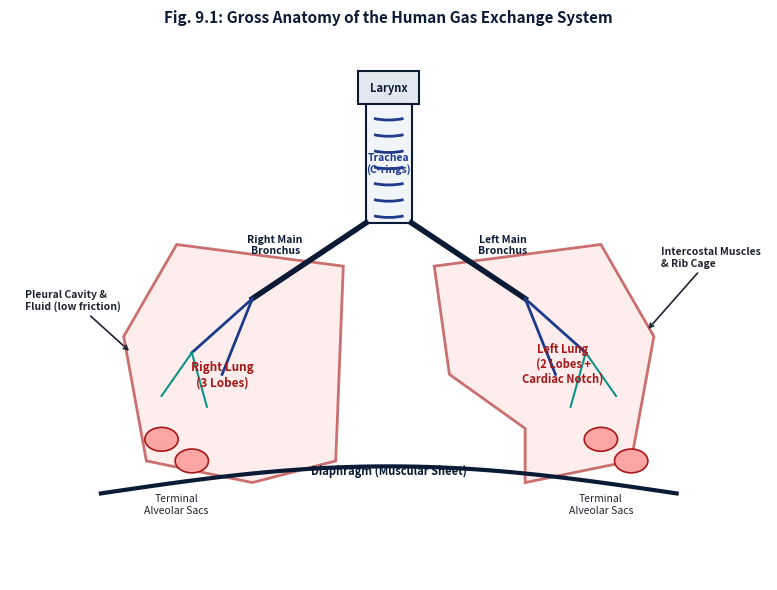
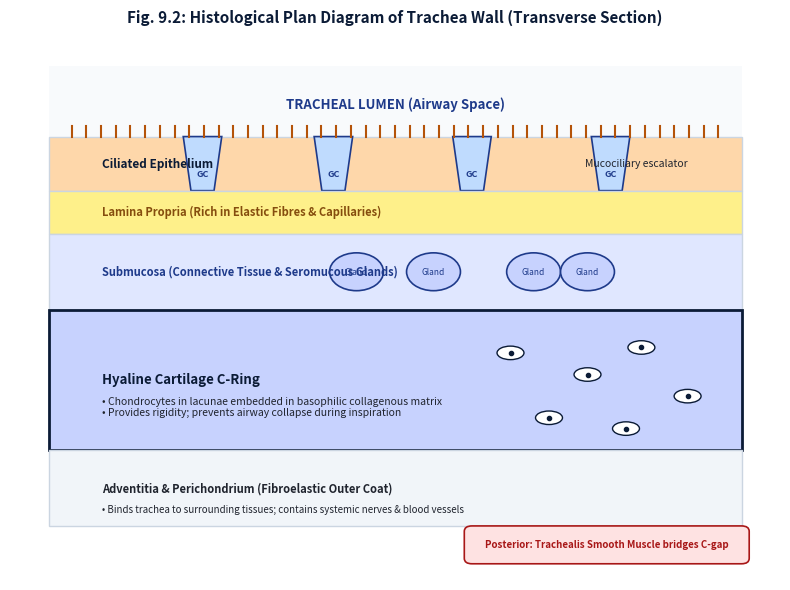
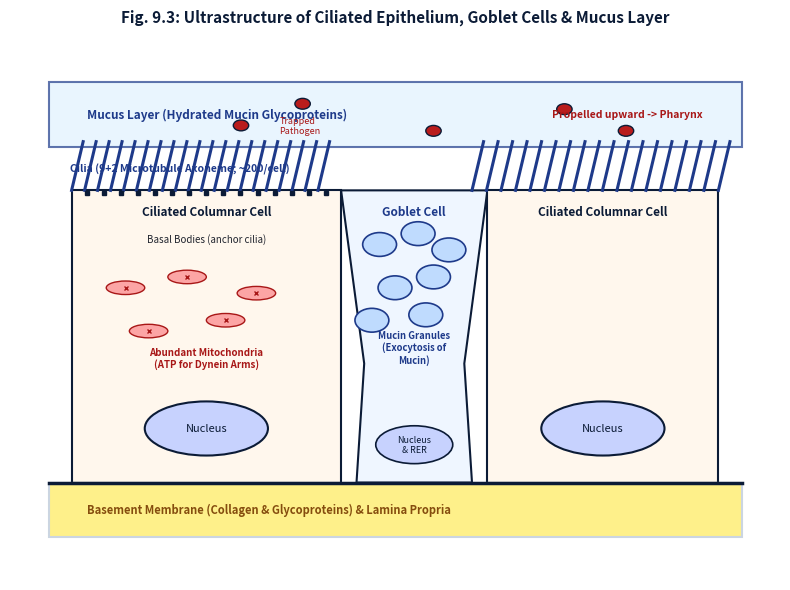
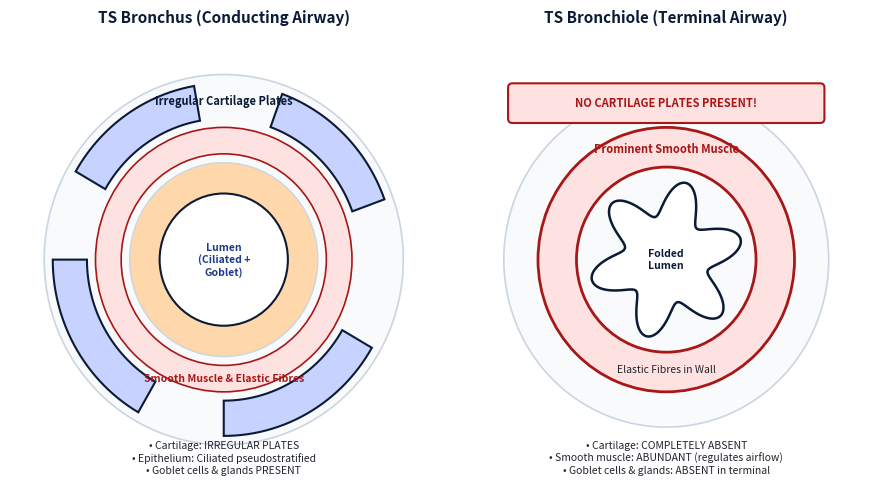
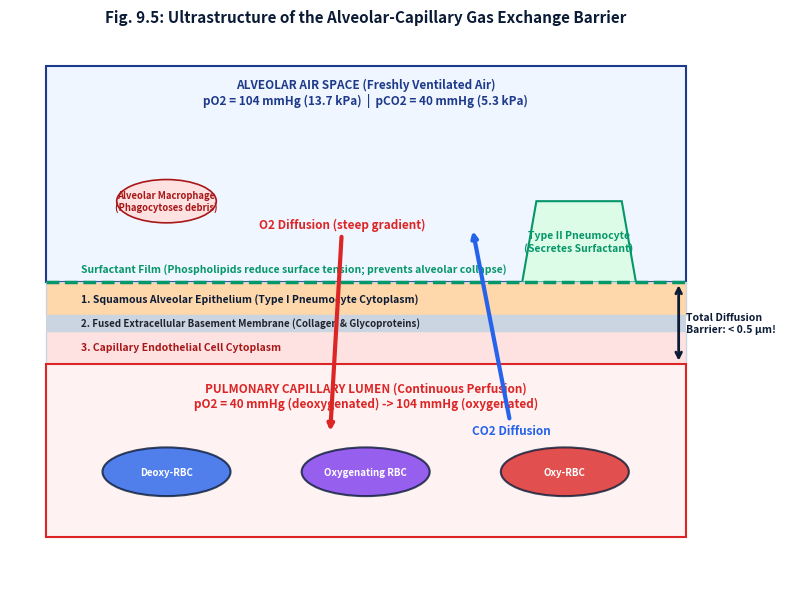
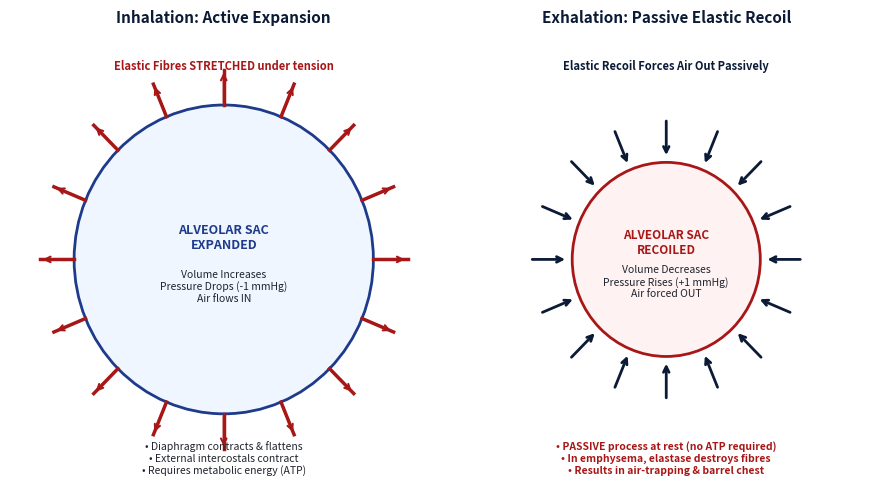
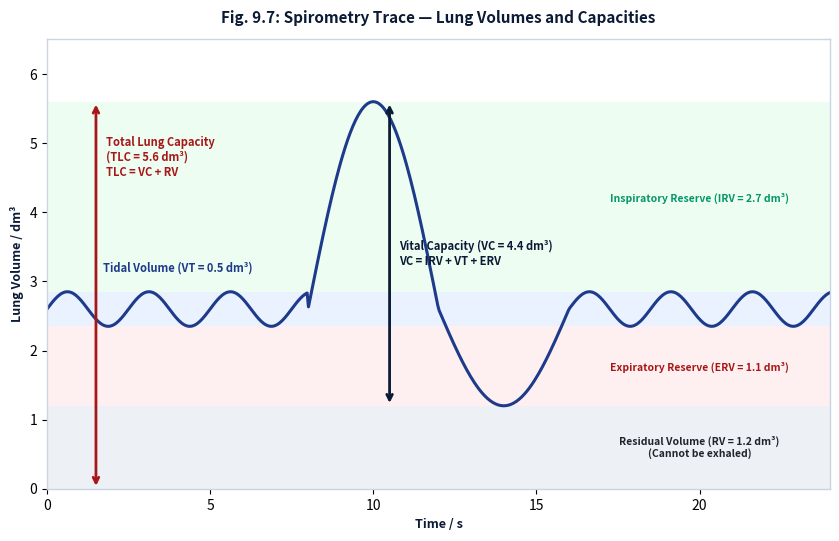
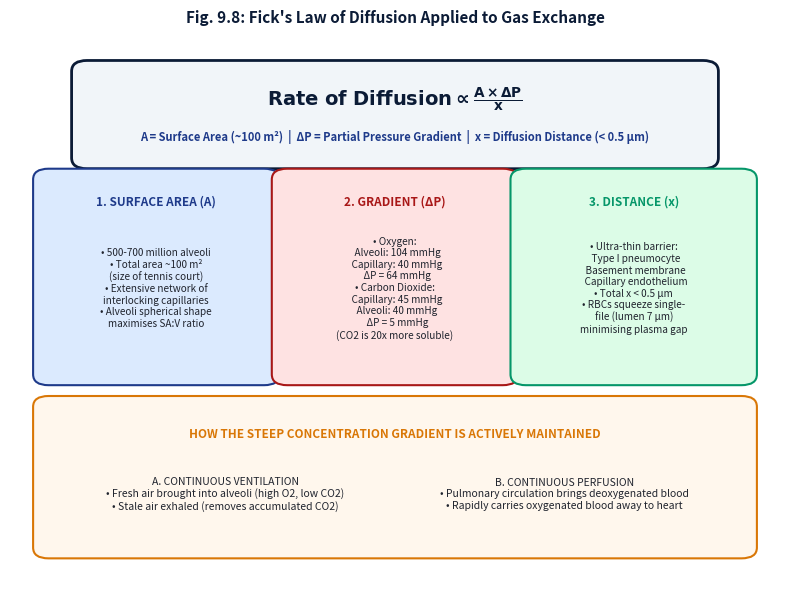
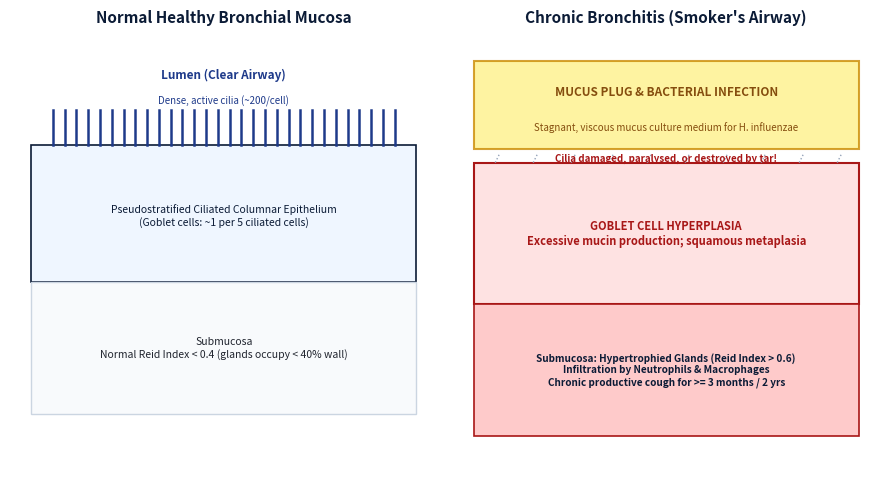
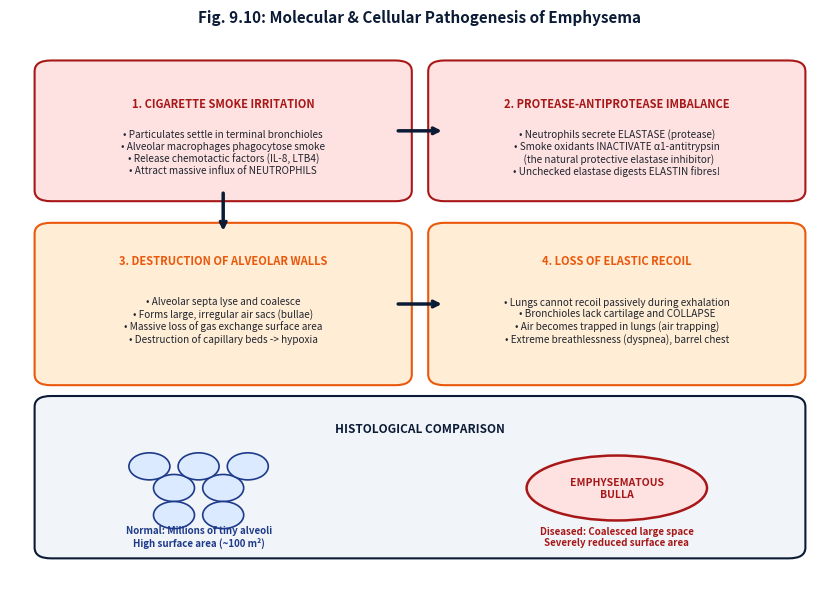
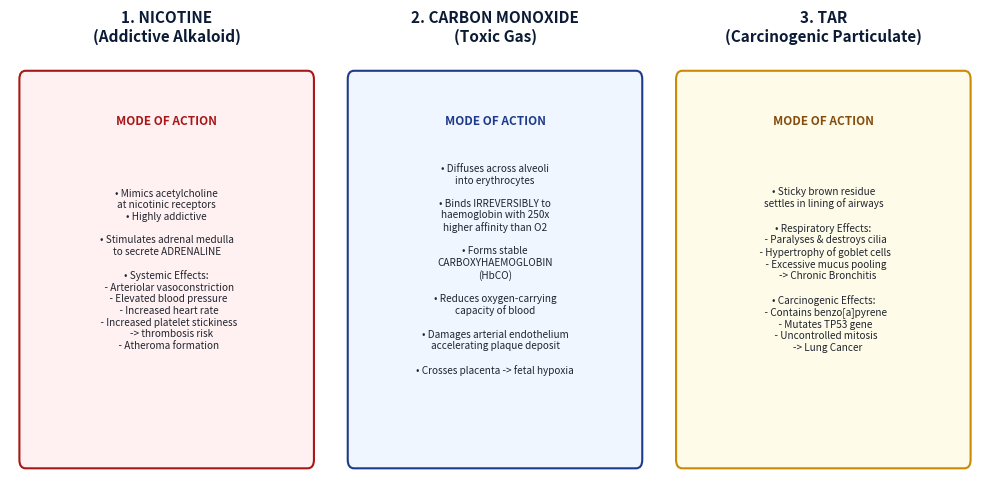
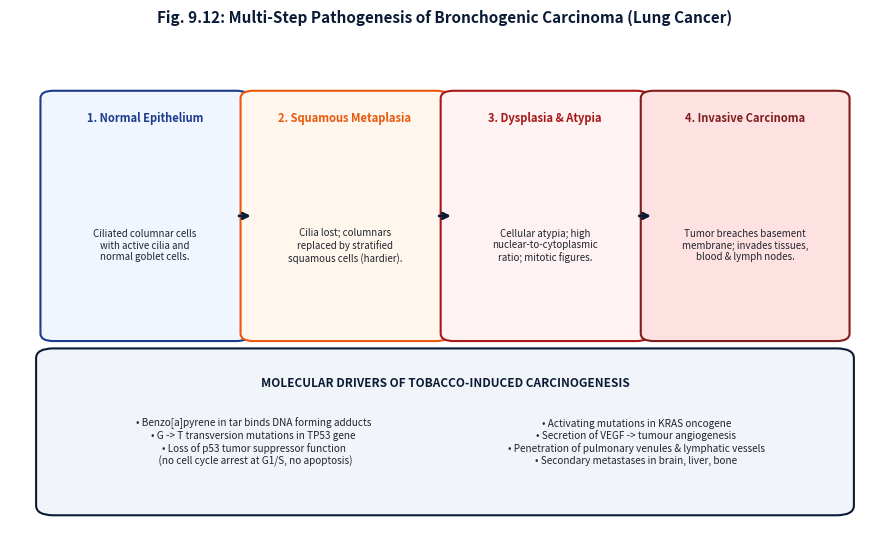
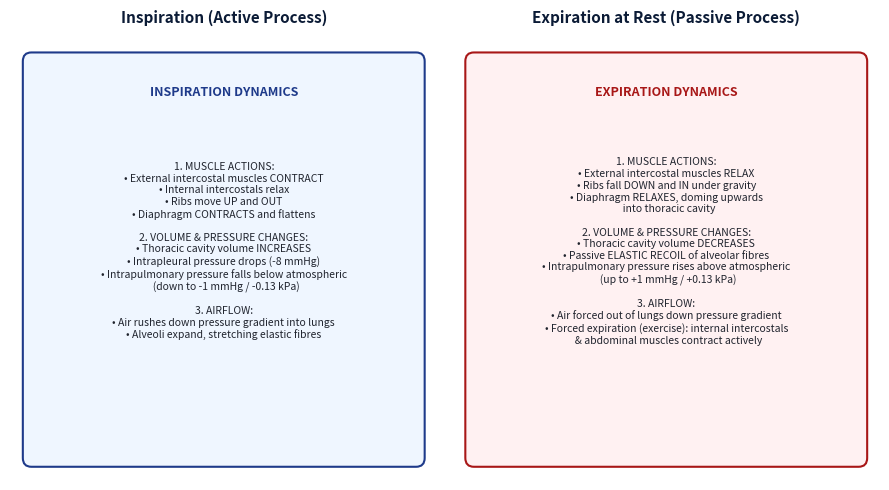
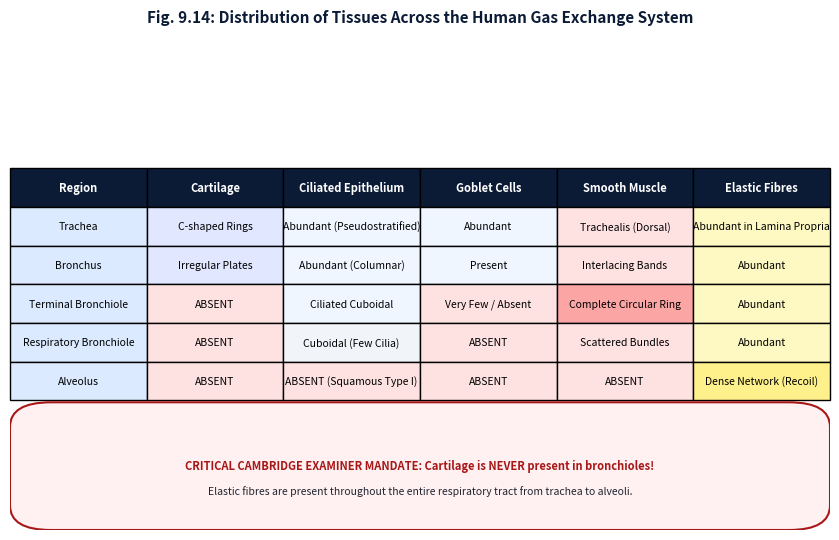

Reproduce these figures in Python, in order.
"""
Vector Diagram Generator for Topic 9: Gas Exchange
Cambridge International AS Level Biology (9700)
Candidate: Hamna | Mentora Academy

Generates 14 high-resolution 300 DPI scientific figures:
- fig9_1: Gross anatomy of human respiratory system (trachea, bronchi, bronchioles, lungs, diaphragm)
- fig9_2: Histological cross-section (TS) of trachea wall (cartilage C-ring, epithelium, glands)
- fig9_3: Ultrastructure of ciliated epithelial cells, goblet cells & mucociliary escalator
- fig9_4: Comparative histology: TS bronchus (cartilage plates) vs TS bronchiole (no cartilage)
- fig9_5: Alveolar-capillary diffusion barrier (type I/II pneumocytes, endothelial cells, 0.5 µm path)
- fig9_6: Alveolar elastic fibre dynamics (inhalation expansion vs passive recoil)
- fig9_7: Spirometry lung volume trace (VT, IRV, ERV, RV, VC, TLC)
- fig9_8: Fick's Law of Diffusion applied to alveolar partial pressure gradients
- fig9_9: Histopathology of chronic bronchitis (goblet hyperplasia, ciliostasis, mucus plugs)
- fig9_10: Pathogenesis of emphysema (elastase destruction of septa, loss of recoil, coalescence)
- fig9_11: Tobacco smoke triad: Nicotine, Carbon Monoxide, and Tar modes of action
- fig9_12: Multi-step bronchogenic carcinoma progression (normal -> metaplasia -> invasive tumor)
- fig9_13: Mechanics of ventilation: thoracic volume and pressure dynamics during breathing
- fig9_14: Tissue distribution matrix across the respiratory tract (trachea to alveoli)
"""

import os
import numpy as np
import matplotlib
matplotlib.use('Agg')
import matplotlib.pyplot as plt
import matplotlib.patches as patches
from matplotlib.path import Path

OUTPUT_DIR = r"z:\tests n quizes63\books\psycology\new styl\AS biology cambrege\diagrams"
os.makedirs(OUTPUT_DIR, exist_ok=True)

# Mentora Styling Colors
NAVY = "#0b1b36"
STEEL_BLUE = "#1e3a8a"
CRIMSON = "#a81717"
DARK_GREY = "#20242e"
LIGHT_BG = "#f8fafc"
BORDER_COLOR = "#cbd5e1"
RED_VESSEL = "#dc2626"
BLUE_VESSEL = "#2563eb"
PURPLE_ACCENT = "#7c3aed"
YELLOW_ACCENT = "#d97706"
GREEN_ACCENT = "#059669"
TEAL_ACCENT = "#0d9488"
CARTILAGE_COLOR = "#c7d2fe"

def set_plot_style(ax, title=""):
    ax.set_facecolor("white")
    if title:
        ax.set_title(title, fontsize=11, fontweight="bold", color=NAVY, pad=12, family="sans-serif")
    for spine in ax.spines.values():
        spine.set_color(BORDER_COLOR)
        spine.set_linewidth(1.0)

# -----------------------------------------------------------------------------
# Fig 9.1: Gross Anatomy of Respiratory System
# -----------------------------------------------------------------------------
def generate_fig9_1():
    fig, ax = plt.subplots(figsize=(8, 6), dpi=300)
    set_plot_style(ax, "Fig. 9.1: Gross Anatomy of the Human Gas Exchange System")
    ax.set_xlim(0, 10)
    ax.set_ylim(0, 10)
    ax.axis("off")

    # Larynx
    ax.add_patch(patches.Rectangle((4.6, 8.8), 0.8, 0.6, facecolor="#e2e8f0", edgecolor=NAVY, lw=1.5))
    ax.text(5.0, 9.1, "Larynx", ha="center", va="center", fontsize=8, fontweight="bold", color=NAVY)

    # Trachea with cartilage C-rings
    ax.add_patch(patches.Rectangle((4.7, 6.6), 0.6, 2.2, facecolor="#f1f5f9", edgecolor=NAVY, lw=1.5))
    for y in np.linspace(6.8, 8.6, 7):
        ax.add_patch(patches.Arc((5.0, y), 0.55, 0.2, angle=0, theta1=200, theta2=340, color=STEEL_BLUE, lw=2.0))
    ax.text(5.0, 7.7, "Trachea\n(C-rings)", ha="center", va="center", fontsize=7.5, fontweight="bold", color=STEEL_BLUE)

    # Left & Right Bronchi
    ax.plot([4.7, 3.2], [6.6, 5.2], color=NAVY, lw=4)
    ax.plot([5.3, 6.8], [6.6, 5.2], color=NAVY, lw=4)
    ax.text(3.5, 6.2, "Right Main\nBronchus", ha="center", va="center", fontsize=7.5, fontweight="bold", color=NAVY)
    ax.text(6.5, 6.2, "Left Main\nBronchus", ha="center", va="center", fontsize=7.5, fontweight="bold", color=NAVY)

    # Lungs outlines
    # Right Lung (3 lobes)
    right_lung = patches.Polygon([[1.8, 2.2], [1.5, 4.5], [2.2, 6.2], [4.4, 5.8], [4.3, 2.2], [3.2, 1.8]],
                                 closed=True, facecolor="#fee2e2", edgecolor=CRIMSON, lw=2.0, alpha=0.6)
    ax.add_patch(right_lung)
    ax.text(2.8, 3.8, "Right Lung\n(3 Lobes)", ha="center", va="center", fontsize=8.5, fontweight="bold", color=CRIMSON)

    # Left Lung (2 lobes + cardiac notch)
    left_lung = patches.Polygon([[8.2, 2.2], [8.5, 4.5], [7.8, 6.2], [5.6, 5.8], [5.8, 3.8], [6.8, 2.8], [6.8, 1.8]],
                                closed=True, facecolor="#fee2e2", edgecolor=CRIMSON, lw=2.0, alpha=0.6)
    ax.add_patch(left_lung)
    ax.text(7.3, 4.0, "Left Lung\n(2 Lobes +\nCardiac Notch)", ha="center", va="center", fontsize=8, fontweight="bold", color=CRIMSON)

    # Bronchiole Tree (branching within lungs)
    for bx, by in [(3.2, 5.2), (6.8, 5.2)]:
        sign = -1 if bx < 5 else 1
        ax.plot([bx, bx + sign*0.8], [by, by - 1.0], color=STEEL_BLUE, lw=2)
        ax.plot([bx, bx + sign*0.4], [by, by - 1.4], color=STEEL_BLUE, lw=2)
        ax.plot([bx + sign*0.8, bx + sign*1.2], [by - 1.0, by - 1.8], color=TEAL_ACCENT, lw=1.5)
        ax.plot([bx + sign*0.8, bx + sign*0.6], [by - 1.0, by - 2.0], color=TEAL_ACCENT, lw=1.5)

    # Alveoli clusters
    for ax_pt, ay_pt in [(2.0, 2.6), (2.4, 2.2), (7.8, 2.6), (8.2, 2.2)]:
        ax.add_patch(patches.Circle((ax_pt, ay_pt), 0.22, facecolor="#fca5a5", edgecolor=CRIMSON, lw=1.2))
    ax.text(2.2, 1.4, "Terminal\nAlveolar Sacs", ha="center", va="center", fontsize=7.5, color=DARK_GREY)
    ax.text(7.8, 1.4, "Terminal\nAlveolar Sacs", ha="center", va="center", fontsize=7.5, color=DARK_GREY)

    # Diaphragm (dome-shaped muscle)
    x_diaph = np.linspace(1.2, 8.8, 50)
    y_diaph = 1.6 + 0.5 * np.sin(np.pi * (x_diaph - 1.2) / 7.6)
    ax.plot(x_diaph, y_diaph, color=NAVY, lw=3, linestyle="-")
    ax.text(5.0, 1.9, "Diaphragm (Muscular Sheet)", ha="center", va="bottom", fontsize=8, fontweight="bold", color=NAVY)

    # Pleural Cavity note
    ax.annotate("Pleural Cavity &\nFluid (low friction)", xy=(1.6, 4.2), xytext=(0.2, 5.0),
                arrowprops=dict(arrowstyle="->", color=DARK_GREY, lw=1.2),
                fontsize=7.5, fontweight="bold", color=DARK_GREY)

    # Rib cage note
    ax.annotate("Intercostal Muscles\n& Rib Cage", xy=(8.4, 4.6), xytext=(8.6, 5.8),
                arrowprops=dict(arrowstyle="->", color=DARK_GREY, lw=1.2),
                fontsize=7.5, fontweight="bold", color=DARK_GREY)

    fig.tight_layout()
    fig.savefig(os.path.join(OUTPUT_DIR, "fig9_1.png"), dpi=300)
    plt.close(fig)

# -----------------------------------------------------------------------------
# Fig 9.2: Histological Cross-Section (TS) of Trachea Wall
# -----------------------------------------------------------------------------
def generate_fig9_2():
    fig, ax = plt.subplots(figsize=(8, 6), dpi=300)
    set_plot_style(ax, "Fig. 9.2: Histological Plan Diagram of Trachea Wall (Transverse Section)")
    ax.set_xlim(0, 10)
    ax.set_ylim(0, 10)
    ax.axis("off")

    # Lumen area on top
    ax.add_patch(patches.Rectangle((0.5, 8.2), 9.0, 1.3, facecolor="#f8fafc", edgecolor="none"))
    ax.text(5.0, 8.8, "TRACHEAL LUMEN (Airway Space)", ha="center", va="center", fontsize=9.5, fontweight="bold", color=STEEL_BLUE)

    # Layer 1: Pseudostratified Ciliated Columnar Epithelium (7.0 to 8.2)
    ax.add_patch(patches.Rectangle((0.5, 7.2), 9.0, 1.0, facecolor="#fed7aa", edgecolor=BORDER_COLOR, lw=1))
    ax.text(1.2, 7.7, "Ciliated Epithelium", ha="left", va="center", fontsize=8.5, fontweight="bold", color=NAVY)
    ax.text(8.8, 7.7, "Mucociliary escalator", ha="right", va="center", fontsize=7.5, color=DARK_GREY)

    # Draw individual cilia tufts on surface
    for x in np.linspace(0.8, 9.2, 45):
        ax.plot([x, x], [8.2, 8.4], color="#b45309", lw=1.5)
    # Goblet cells
    for gx in [2.5, 4.2, 6.0, 7.8]:
        ax.add_patch(patches.Polygon([[gx-0.15, 7.2], [gx-0.25, 8.2], [gx+0.25, 8.2], [gx+0.15, 7.2]],
                                     closed=True, facecolor="#bfdbfe", edgecolor=STEEL_BLUE, lw=1.2))
        ax.text(gx, 7.5, "GC", ha="center", va="center", fontsize=6.5, fontweight="bold", color=STEEL_BLUE)

    # Layer 2: Lamina Propria & Elastic Fibres (6.4 to 7.2)
    ax.add_patch(patches.Rectangle((0.5, 6.4), 9.0, 0.8, facecolor="#fef08a", edgecolor=BORDER_COLOR, lw=1))
    ax.text(1.2, 6.8, "Lamina Propria (Rich in Elastic Fibres & Capillaries)", ha="left", va="center", fontsize=8, fontweight="bold", color="#854d0e")

    # Layer 3: Submucosa with Seromucous Glands (5.0 to 6.4)
    ax.add_patch(patches.Rectangle((0.5, 5.0), 9.0, 1.4, facecolor="#e0e7ff", edgecolor=BORDER_COLOR, lw=1))
    ax.text(1.2, 5.7, "Submucosa (Connective Tissue & Seromucous Glands)", ha="left", va="center", fontsize=8, fontweight="bold", color=STEEL_BLUE)
    # Gland acini
    for ax_pt in [4.5, 5.5, 6.8, 7.5]:
        ax.add_patch(patches.Circle((ax_pt, 5.7), 0.35, facecolor="#c7d2fe", edgecolor=STEEL_BLUE, lw=1.2))
        ax.text(ax_pt, 5.7, "Gland", ha="center", va="center", fontsize=6, color=STEEL_BLUE)

    # Layer 4: Hyaline Cartilage C-Ring (2.4 to 5.0)
    ax.add_patch(patches.Rectangle((0.5, 2.4), 9.0, 2.6, facecolor=CARTILAGE_COLOR, edgecolor=NAVY, lw=2.0))
    ax.text(1.2, 3.7, "Hyaline Cartilage C-Ring", ha="left", va="center", fontsize=9.5, fontweight="bold", color=NAVY)
    ax.text(1.2, 3.2, "• Chondrocytes in lacunae embedded in basophilic collagenous matrix\n• Provides rigidity; prevents airway collapse during inspiration", ha="left", va="center", fontsize=7.5, color=DARK_GREY)
    # Chondrocytes
    for cx, cy in [(6.5, 4.2), (7.5, 3.8), (8.2, 4.3), (7.0, 3.0), (8.0, 2.8), (8.8, 3.4)]:
        ax.add_patch(patches.Ellipse((cx, cy), 0.35, 0.25, facecolor="white", edgecolor=NAVY, lw=1))
        ax.plot(cx, cy, "o", color=NAVY, markersize=3)

    # Layer 5: Perichondrium & Adventitia (1.0 to 2.4)
    ax.add_patch(patches.Rectangle((0.5, 1.0), 9.0, 1.4, facecolor="#f1f5f9", edgecolor=BORDER_COLOR, lw=1))
    ax.text(1.2, 1.7, "Adventitia & Perichondrium (Fibroelastic Outer Coat)", ha="left", va="center", fontsize=8, fontweight="bold", color=DARK_GREY)
    ax.text(1.2, 1.3, "• Binds trachea to surrounding tissues; contains systemic nerves & blood vessels", ha="left", va="center", fontsize=7, color=DARK_GREY)

    # Posterior Trachealis muscle callout
    trach_box = patches.FancyBboxPatch((6.0, 0.4), 3.5, 0.5, boxstyle="round,pad=0.1", facecolor="#fee2e2", edgecolor=CRIMSON, lw=1.2)
    ax.add_patch(trach_box)
    ax.text(7.75, 0.65, "Posterior: Trachealis Smooth Muscle bridges C-gap", ha="center", va="center", fontsize=7, fontweight="bold", color=CRIMSON)

    fig.tight_layout()
    fig.savefig(os.path.join(OUTPUT_DIR, "fig9_2.png"), dpi=300)
    plt.close(fig)

# -----------------------------------------------------------------------------
# Fig 9.3: Ultrastructure of Ciliated & Goblet Cells (Mucociliary Escalator)
# -----------------------------------------------------------------------------
def generate_fig9_3():
    fig, ax = plt.subplots(figsize=(8, 6), dpi=300)
    set_plot_style(ax, "Fig. 9.3: Ultrastructure of Ciliated Epithelium, Goblet Cells & Mucus Layer")
    ax.set_xlim(0, 10)
    ax.set_ylim(0, 10)
    ax.axis("off")

    # Mucus layer & trapped particles
    ax.add_patch(patches.Rectangle((0.5, 8.0), 9.0, 1.2, facecolor="#e0f2fe", edgecolor=STEEL_BLUE, lw=1.5, alpha=0.7))
    ax.text(1.0, 8.6, "Mucus Layer (Hydrated Mucin Glycoproteins)", ha="left", va="center", fontsize=8.5, fontweight="bold", color=STEEL_BLUE)
    ax.text(9.0, 8.6, "Propelled upward -> Pharynx", ha="right", va="center", fontsize=7.5, fontweight="bold", color=CRIMSON)

    # Trapped bacteria and dust particles
    for px, py in [(3.0, 8.4), (3.8, 8.8), (5.5, 8.3), (7.2, 8.7), (8.0, 8.3)]:
        ax.add_patch(patches.Circle((px, py), 0.1, facecolor="#b91c1c", edgecolor=NAVY, lw=1))
    ax.text(3.5, 8.4, "Trapped\nPathogen", ha="left", va="center", fontsize=6.5, color=CRIMSON)

    # Cilia protruding into mucus
    for cx in np.linspace(0.8, 4.0, 20):
        # Wave-like slant to show coordinated metachronal wave
        ax.plot([cx, cx + 0.15], [7.2, 8.1], color=STEEL_BLUE, lw=2.2)
    for cx in np.linspace(6.0, 9.2, 18):
        ax.plot([cx, cx + 0.15], [7.2, 8.1], color=STEEL_BLUE, lw=2.2)
    ax.text(2.2, 7.6, "Cilia (9+2 Microtubule Axoneme; ~200/cell)", ha="center", va="center", fontsize=7.5, fontweight="bold", color=STEEL_BLUE)

    # Ciliated Epithelial Cell (Left)
    ax.add_patch(patches.Rectangle((0.8, 1.8), 3.5, 5.4, facecolor="#fff7ed", edgecolor=NAVY, lw=1.5))
    ax.text(2.55, 6.8, "Ciliated Columnar Cell", ha="center", va="center", fontsize=8.5, fontweight="bold", color=NAVY)

    # Basal bodies (centriole-derived)
    for bx in np.linspace(1.0, 4.1, 15):
        ax.plot(bx, 7.15, "s", color=NAVY, markersize=3)
    ax.text(2.55, 6.3, "Basal Bodies (anchor cilia)", ha="center", va="center", fontsize=7, color=DARK_GREY)

    # Abundant Mitochondria (ATP for dynein ATPase arms)
    for mx, my in [(1.5, 5.4), (2.3, 5.6), (3.2, 5.3), (1.8, 4.6), (2.8, 4.8)]:
        ax.add_patch(patches.Ellipse((mx, my), 0.5, 0.25, facecolor="#fca5a5", edgecolor=CRIMSON, lw=1))
        ax.plot(mx, my, "x", color=CRIMSON, markersize=3)
    ax.text(2.55, 4.1, "Abundant Mitochondria\n(ATP for Dynein Arms)", ha="center", va="center", fontsize=7, fontweight="bold", color=CRIMSON)

    # Nucleus (oval, basal)
    ax.add_patch(patches.Ellipse((2.55, 2.8), 1.6, 1.0, facecolor="#c7d2fe", edgecolor=NAVY, lw=1.5))
    ax.text(2.55, 2.8, "Nucleus", ha="center", va="center", fontsize=8, color=NAVY)

    # Goblet Cell (Middle, 4.5 to 6.0)
    goblet_pts = [[4.5, 1.8], [4.6, 4.0], [4.3, 7.2], [6.2, 7.2], [5.9, 4.0], [6.0, 1.8]]
    ax.add_patch(patches.Polygon(goblet_pts, closed=True, facecolor="#eff6ff", edgecolor=NAVY, lw=1.5))
    ax.text(5.25, 6.8, "Goblet Cell", ha="center", va="center", fontsize=8.5, fontweight="bold", color=STEEL_BLUE)

    # Mucinogen droplets / secretory vesicles
    for gx, gy in [(4.8, 6.2), (5.3, 6.4), (5.7, 6.1), (5.0, 5.4), (5.5, 5.6), (4.7, 4.8), (5.4, 4.9)]:
        ax.add_patch(patches.Circle((gx, gy), 0.22, facecolor="#bfdbfe", edgecolor=STEEL_BLUE, lw=1.2))
    ax.text(5.25, 4.3, "Mucin Granules\n(Exocytosis of\nMucin)", ha="center", va="center", fontsize=6.8, fontweight="bold", color=STEEL_BLUE)

    # Goblet cell nucleus & RER (basal)
    ax.add_patch(patches.Ellipse((5.25, 2.5), 1.0, 0.7, facecolor="#c7d2fe", edgecolor=NAVY, lw=1.2))
    ax.text(5.25, 2.5, "Nucleus\n& RER", ha="center", va="center", fontsize=6.5, color=NAVY)

    # Another Ciliated cell (Right, 6.2 to 9.2)
    ax.add_patch(patches.Rectangle((6.2, 1.8), 3.0, 5.4, facecolor="#fff7ed", edgecolor=NAVY, lw=1.5))
    ax.text(7.7, 6.8, "Ciliated Columnar Cell", ha="center", va="center", fontsize=8.5, fontweight="bold", color=NAVY)
    ax.add_patch(patches.Ellipse((7.7, 2.8), 1.6, 1.0, facecolor="#c7d2fe", edgecolor=NAVY, lw=1.5))
    ax.text(7.7, 2.8, "Nucleus", ha="center", va="center", fontsize=8, color=NAVY)

    # Basement Membrane & Lamina Propria (bottom)
    ax.add_patch(patches.Rectangle((0.5, 0.8), 9.0, 1.0, facecolor="#fef08a", edgecolor=BORDER_COLOR, lw=1.5))
    ax.plot([0.5, 9.5], [1.8, 1.8], color=NAVY, lw=2.5)
    ax.text(1.0, 1.3, "Basement Membrane (Collagen & Glycoproteins) & Lamina Propria", ha="left", va="center", fontsize=8, fontweight="bold", color="#854d0e")

    fig.tight_layout()
    fig.savefig(os.path.join(OUTPUT_DIR, "fig9_3.png"), dpi=300)
    plt.close(fig)

# -----------------------------------------------------------------------------
# Fig 9.4: Comparative Histology: TS Bronchus vs TS Bronchiole
# -----------------------------------------------------------------------------
def generate_fig9_4():
    fig, (ax1, ax2) = plt.subplots(1, 2, figsize=(9, 5), dpi=300)

    # Ax1: TS Bronchus
    set_plot_style(ax1, "TS Bronchus (Conducting Airway)")
    ax1.set_xlim(-5, 5)
    ax1.set_ylim(-5, 5)
    ax1.axis("off")

    # Outer wall
    ax1.add_patch(patches.Circle((0, 0), 4.2, facecolor="#f8fafc", edgecolor=BORDER_COLOR, lw=1.2))

    # Irregular Cartilage Plates (Key identifying feature!)
    cart_angles = [(20, 70), (100, 150), (180, 240), (270, 330)]
    for start, end in cart_angles:
        rad_start, rad_end = np.radians(start), np.radians(end)
        theta = np.linspace(rad_start, rad_end, 30)
        r_outer = 4.0
        r_inner = 3.2
        x_out, y_out = r_outer * np.cos(theta), r_outer * np.sin(theta)
        x_in, y_in = r_inner * np.cos(theta[::-1]), r_inner * np.sin(theta[::-1])
        verts = list(zip(np.concatenate([x_out, x_in]), np.concatenate([y_out, y_in])))
        poly = patches.Polygon(verts, closed=True, facecolor=CARTILAGE_COLOR, edgecolor=NAVY, lw=1.5)
        ax1.add_patch(poly)
    ax1.text(0, 3.6, "Irregular Cartilage Plates", ha="center", va="center", fontsize=8, fontweight="bold", color=NAVY)

    # Smooth Muscle ring (continuous/interlacing)
    sm_ring = patches.Wedge((0, 0), 3.0, 0, 360, width=0.6, facecolor="#fee2e2", edgecolor=CRIMSON, lw=1.2)
    ax1.add_patch(sm_ring)
    ax1.text(0, -2.7, "Smooth Muscle & Elastic Fibres", ha="center", va="center", fontsize=7.5, fontweight="bold", color=CRIMSON)

    # Mucosa with folded lumen
    ax1.add_patch(patches.Circle((0, 0), 2.2, facecolor="#fed7aa", edgecolor=BORDER_COLOR, lw=1))
    ax1.add_patch(patches.Circle((0, 0), 1.5, facecolor="white", edgecolor=NAVY, lw=1.5))
    ax1.text(0, 0, "Lumen\n(Ciliated +\nGoblet)", ha="center", va="center", fontsize=7.5, fontweight="bold", color=STEEL_BLUE)

    # Submucosa glands note
    ax1.text(0, -4.5, "• Cartilage: IRREGULAR PLATES\n• Epithelium: Ciliated pseudostratified\n• Goblet cells & glands PRESENT",
             ha="center", va="center", fontsize=7.5, color=DARK_GREY)

    # Ax2: TS Bronchiole
    set_plot_style(ax2, "TS Bronchiole (Terminal Airway)")
    ax2.set_xlim(-5, 5)
    ax2.set_ylim(-5, 5)
    ax2.axis("off")

    # Outer adventitia
    ax2.add_patch(patches.Circle((0, 0), 3.8, facecolor="#f8fafc", edgecolor=BORDER_COLOR, lw=1.2))

    # NO CARTILAGE BANNER!
    no_cart_box = patches.FancyBboxPatch((-3.6, 3.2), 7.2, 0.7, boxstyle="round,pad=0.1", facecolor="#fee2e2", edgecolor=CRIMSON, lw=1.5)
    ax2.add_patch(no_cart_box)
    ax2.text(0, 3.55, "NO CARTILAGE PLATES PRESENT!", ha="center", va="center", fontsize=8, fontweight="bold", color=CRIMSON)

    # Prominent Smooth Muscle Ring (controlling bronchoconstriction)
    sm_ring2 = patches.Wedge((0, 0), 3.0, 0, 360, width=0.9, facecolor="#fee2e2", edgecolor=CRIMSON, lw=2.0)
    ax2.add_patch(sm_ring2)
    ax2.text(0, 2.5, "Prominent Smooth Muscle", ha="center", va="center", fontsize=8, fontweight="bold", color=CRIMSON)

    # Highly folded stellate mucosa
    # Star-like inner lumen
    t = np.linspace(0, 2*np.pi, 200)
    r_fold = 1.4 + 0.4 * np.sin(6 * t)
    x_fold = r_fold * np.cos(t)
    y_fold = r_fold * np.sin(t)
    ax2.fill(x_fold, y_fold, facecolor="white", edgecolor=NAVY, lw=1.8)
    ax2.text(0, 0, "Folded\nLumen", ha="center", va="center", fontsize=7.5, fontweight="bold", color=NAVY)

    # Elastic fibre halo
    ax2.text(0, -2.5, "Elastic Fibres in Wall", ha="center", va="center", fontsize=7.5, color=DARK_GREY)

    # Key differences summary
    ax2.text(0, -4.5, "• Cartilage: COMPLETELY ABSENT\n• Smooth muscle: ABUNDANT (regulates airflow)\n• Goblet cells & glands: ABSENT in terminal",
             ha="center", va="center", fontsize=7.5, color=DARK_GREY)

    fig.tight_layout()
    fig.savefig(os.path.join(OUTPUT_DIR, "fig9_4.png"), dpi=300)
    plt.close(fig)

# -----------------------------------------------------------------------------
# Fig 9.5: Microscopic Alveolar-Capillary Diffusion Barrier
# -----------------------------------------------------------------------------
def generate_fig9_5():
    fig, ax = plt.subplots(figsize=(8, 6), dpi=300)
    set_plot_style(ax, "Fig. 9.5: Ultrastructure of the Alveolar-Capillary Gas Exchange Barrier")
    ax.set_xlim(0, 10)
    ax.set_ylim(0, 10)
    ax.axis("off")

    # Alveolar Air Space (Top, 5.5 to 10)
    ax.add_patch(patches.Rectangle((0.5, 5.5), 9.0, 4.0, facecolor="#eff6ff", edgecolor=STEEL_BLUE, lw=1.5))
    ax.text(5.0, 9.0, "ALVEOLAR AIR SPACE (Freshly Ventilated Air)\npO2 = 104 mmHg (13.7 kPa)  |  pCO2 = 40 mmHg (5.3 kPa)", ha="center", va="center", fontsize=8.5, fontweight="bold", color=STEEL_BLUE)

    # Surfactant monolayer (green dashed)
    ax.plot([0.5, 9.5], [5.5, 5.5], color=GREEN_ACCENT, lw=2.5, linestyle="--")
    ax.text(1.0, 5.75, "Surfactant Film (Phospholipids reduce surface tension; prevents alveolar collapse)", ha="left", va="center", fontsize=7.5, fontweight="bold", color=GREEN_ACCENT)

    # Type II Pneumocyte (Great alveolar cell, secretory)
    t2_pts = [[7.2, 5.5], [7.4, 7.0], [8.6, 7.0], [8.8, 5.5]]
    ax.add_patch(patches.Polygon(t2_pts, closed=True, facecolor="#dcfce7", edgecolor=GREEN_ACCENT, lw=1.5))
    ax.text(8.0, 6.25, "Type II Pneumocyte\n(Secretes Surfactant)", ha="center", va="center", fontsize=7.5, fontweight="bold", color=GREEN_ACCENT)

    # Alveolar Macrophage (Dust cell)
    ax.add_patch(patches.Ellipse((2.2, 7.0), 1.4, 0.8, facecolor="#fee2e2", edgecolor=CRIMSON, lw=1.2))
    ax.text(2.2, 7.0, "Alveolar Macrophage\n(Phagocytoses debris)", ha="center", va="center", fontsize=6.8, fontweight="bold", color=CRIMSON)

    # The 0.5 µm Barrier Layers (4.2 to 5.5)
    # Layer 1: Type I Pneumocyte (Squamous cell cytoplasm)
    ax.add_patch(patches.Rectangle((0.5, 4.9), 9.0, 0.6, facecolor="#fed7aa", edgecolor=BORDER_COLOR, lw=1))
    ax.text(1.0, 5.2, "1. Squamous Alveolar Epithelium (Type I Pneumocyte Cytoplasm)", ha="left", va="center", fontsize=7.5, fontweight="bold", color=NAVY)

    # Layer 2: Fused Basement Membrane
    ax.add_patch(patches.Rectangle((0.5, 4.6), 9.0, 0.3, facecolor="#cbd5e1", edgecolor="none"))
    ax.text(1.0, 4.75, "2. Fused Extracellular Basement Membrane (Collagen & Glycoproteins)", ha="left", va="center", fontsize=7, fontweight="bold", color=DARK_GREY)

    # Layer 3: Capillary Endothelium
    ax.add_patch(patches.Rectangle((0.5, 4.0), 9.0, 0.6, facecolor="#fee2e2", edgecolor=BORDER_COLOR, lw=1))
    ax.text(1.0, 4.3, "3. Capillary Endothelial Cell Cytoplasm", ha="left", va="center", fontsize=7.5, fontweight="bold", color=CRIMSON)

    # Bracket showing Total Diffusion Distance = 0.5 µm
    ax.annotate("", xy=(9.4, 5.5), xytext=(9.4, 4.0), arrowprops=dict(arrowstyle="<->", color=NAVY, lw=2))
    ax.text(9.5, 4.75, "Total Diffusion\nBarrier: < 0.5 µm!", ha="left", va="center", fontsize=7.5, fontweight="bold", color=NAVY)

    # Pulmonary Capillary Lumen (0.8 to 4.0)
    ax.add_patch(patches.Rectangle((0.5, 0.8), 9.0, 3.2, facecolor="#fef2f2", edgecolor=RED_VESSEL, lw=1.5))
    ax.text(5.0, 3.4, "PULMONARY CAPILLARY LUMEN (Continuous Perfusion)\npO2 = 40 mmHg (deoxygenated) -> 104 mmHg (oxygenated)", ha="center", va="center", fontsize=8.5, fontweight="bold", color=RED_VESSEL)

    # Red Blood Cells in single file (~7 µm diameter matching capillary lumen)
    for rx, label in [(2.2, "Deoxy-RBC"), (5.0, "Oxygenating RBC"), (7.8, "Oxy-RBC")]:
        color = BLUE_VESSEL if "Deoxy" in label else (PURPLE_ACCENT if "Oxygenating" in label else RED_VESSEL)
        ax.add_patch(patches.Ellipse((rx, 2.0), 1.8, 0.9, facecolor=color, edgecolor=NAVY, lw=1.5, alpha=0.8))
        ax.text(rx, 2.0, label, ha="center", va="center", fontsize=7, fontweight="bold", color="white")

    # Gas Diffusion Arrows
    # O2 moving into capillary
    ax.annotate("O2 Diffusion (steep gradient)", xy=(4.5, 2.7), xytext=(3.5, 6.5),
                arrowprops=dict(arrowstyle="->", color=RED_VESSEL, lw=3),
                fontsize=8.5, fontweight="bold", color=RED_VESSEL)
    # CO2 moving into alveolus
    ax.annotate("CO2 Diffusion", xy=(6.5, 6.5), xytext=(6.5, 2.7),
                arrowprops=dict(arrowstyle="->", color=BLUE_VESSEL, lw=3),
                fontsize=8.5, fontweight="bold", color=BLUE_VESSEL)

    fig.tight_layout()
    fig.savefig(os.path.join(OUTPUT_DIR, "fig9_5.png"), dpi=300)
    plt.close(fig)

# -----------------------------------------------------------------------------
# Fig 9.6: Alveolar Elastic Fibre Dynamics (Inhalation vs Recoil)
# -----------------------------------------------------------------------------
def generate_fig9_6():
    fig, (ax1, ax2) = plt.subplots(1, 2, figsize=(9, 5), dpi=300)

    # Ax1: Inhalation (Expansion)
    set_plot_style(ax1, "Inhalation: Active Expansion")
    ax1.set_xlim(-5, 5)
    ax1.set_ylim(-5, 5)
    ax1.axis("off")

    # Alveolar sac expanded
    ax1.add_patch(patches.Circle((0, 0), 3.5, facecolor="#eff6ff", edgecolor=STEEL_BLUE, lw=2.0))
    ax1.text(0, 0.5, "ALVEOLAR SAC\nEXPANDED", ha="center", va="center", fontsize=9, fontweight="bold", color=STEEL_BLUE)
    ax1.text(0, -0.6, "Volume Increases\nPressure Drops (-1 mmHg)\nAir flows IN", ha="center", va="center", fontsize=7.5, color=DARK_GREY)

    # Stretched elastic fibres (taut lines around circumference)
    for angle in np.linspace(0, 360, 16, endpoint=False):
        rad = np.radians(angle)
        x1, y1 = 3.5 * np.cos(rad), 3.5 * np.sin(rad)
        x2, y2 = 4.3 * np.cos(rad), 4.3 * np.sin(rad)
        ax1.plot([x1, x2], [y1, y2], color=CRIMSON, lw=2.5)
        # Outward expansion arrows
        ax1.annotate("", xy=(x2, y2), xytext=(x1, y1), arrowprops=dict(arrowstyle="->", color=CRIMSON, lw=1.5))
    ax1.text(0, 4.4, "Elastic Fibres STRETCHED under tension", ha="center", va="center", fontsize=8, fontweight="bold", color=CRIMSON)

    # Mechanics note
    ax1.text(0, -4.5, "• Diaphragm contracts & flattens\n• External intercostals contract\n• Requires metabolic energy (ATP)",
             ha="center", va="center", fontsize=7.5, color=DARK_GREY)

    # Ax2: Exhalation (Passive Elastic Recoil)
    set_plot_style(ax2, "Exhalation: Passive Elastic Recoil")
    ax2.set_xlim(-5, 5)
    ax2.set_ylim(-5, 5)
    ax2.axis("off")

    # Alveolar sac recoiled
    ax2.add_patch(patches.Circle((0, 0), 2.2, facecolor="#fef2f2", edgecolor=CRIMSON, lw=2.0))
    ax2.text(0, 0.4, "ALVEOLAR SAC\nRECOILED", ha="center", va="center", fontsize=8.5, fontweight="bold", color=CRIMSON)
    ax2.text(0, -0.5, "Volume Decreases\nPressure Rises (+1 mmHg)\nAir forced OUT", ha="center", va="center", fontsize=7.5, color=DARK_GREY)

    # Inward recoil arrows
    for angle in np.linspace(0, 360, 16, endpoint=False):
        rad = np.radians(angle)
        x1, y1 = 3.2 * np.cos(rad), 3.2 * np.sin(rad)
        x2, y2 = 2.3 * np.cos(rad), 2.3 * np.sin(rad)
        ax2.annotate("", xy=(x2, y2), xytext=(x1, y1), arrowprops=dict(arrowstyle="->", color=NAVY, lw=2))
    ax2.text(0, 4.4, "Elastic Recoil Forces Air Out Passively", ha="center", va="center", fontsize=8, fontweight="bold", color=NAVY)

    # Clinical pathology note
    ax2.text(0, -4.5, "• PASSIVE process at rest (no ATP required)\n• In emphysema, elastase destroys fibres\n• Results in air-trapping & barrel chest",
             ha="center", va="center", fontsize=7.5, fontweight="bold", color=CRIMSON)

    fig.tight_layout()
    fig.savefig(os.path.join(OUTPUT_DIR, "fig9_6.png"), dpi=300)
    plt.close(fig)

# -----------------------------------------------------------------------------
# Fig 9.7: Spirometry Trace: Lung Volumes & Capacities
# -----------------------------------------------------------------------------
def generate_fig9_7():
    fig, ax = plt.subplots(figsize=(8.5, 5.5), dpi=300)
    set_plot_style(ax, "Fig. 9.7: Spirometry Trace — Lung Volumes and Capacities")

    time = np.linspace(0, 24, 600)
    # Baseline 2.5L to 3.0L for Tidal Volume (0.5L)
    # First 3 normal breaths
    vol = np.zeros_like(time)
    for i, t in enumerate(time):
        if t < 8:
            vol[i] = 2.6 + 0.25 * np.sin(2 * np.pi * t / 2.5)
        elif t < 12:  # Maximal inspiration (to 5.5L)
            phase = (t - 8) / 4.0
            vol[i] = 2.6 + 3.0 * np.sin(np.pi * phase)
        elif t < 16:  # Maximal expiration (down to 1.2L)
            phase = (t - 12) / 4.0
            vol[i] = 2.6 - 1.4 * np.sin(np.pi * phase)
        else:  # Return to tidal breathing
            vol[i] = 2.6 + 0.25 * np.sin(2 * np.pi * (t - 16) / 2.5)

    ax.plot(time, vol, color=STEEL_BLUE, lw=2.2)
    ax.set_xlim(0, 24)
    ax.set_ylim(0, 6.5)
    ax.set_xlabel("Time / s", fontsize=9, fontweight="bold", color=NAVY)
    ax.set_ylabel("Lung Volume / dm³", fontsize=9, fontweight="bold", color=NAVY)

    # Shaded Volume Zones
    # Residual Volume (0 to 1.2 dm3)
    ax.axhspan(0, 1.2, facecolor="#e2e8f0", alpha=0.6)
    ax.text(20, 0.6, "Residual Volume (RV = 1.2 dm³)\n(Cannot be exhaled)", ha="center", va="center", fontsize=7.5, fontweight="bold", color=DARK_GREY)

    # Expiratory Reserve Volume (1.2 to 2.4 dm3)
    ax.axhspan(1.2, 2.35, facecolor="#fee2e2", alpha=0.5)
    ax.text(20, 1.75, "Expiratory Reserve (ERV = 1.1 dm³)", ha="center", va="center", fontsize=7.5, fontweight="bold", color=CRIMSON)

    # Tidal Volume (2.35 to 2.85 dm3)
    ax.axhspan(2.35, 2.85, facecolor="#dbeafe", alpha=0.6)
    ax.text(4, 3.2, "Tidal Volume (VT = 0.5 dm³)", ha="center", va="center", fontsize=8, fontweight="bold", color=STEEL_BLUE)

    # Inspiratory Reserve Volume (2.85 to 5.6 dm3)
    ax.axhspan(2.85, 5.6, facecolor="#dcfce7", alpha=0.5)
    ax.text(20, 4.2, "Inspiratory Reserve (IRV = 2.7 dm³)", ha="center", va="center", fontsize=7.5, fontweight="bold", color=GREEN_ACCENT)

    # Brackets for Capacities
    # Vital Capacity (1.2 to 5.6 dm3)
    ax.annotate("", xy=(10.5, 5.6), xytext=(10.5, 1.2), arrowprops=dict(arrowstyle="<->", color=NAVY, lw=2))
    ax.text(10.8, 3.4, "Vital Capacity (VC = 4.4 dm³)\nVC = IRV + VT + ERV", ha="left", va="center", fontsize=8, fontweight="bold", color=NAVY)

    # Total Lung Capacity (0 to 5.6 dm3)
    ax.annotate("", xy=(1.5, 5.6), xytext=(1.5, 0.0), arrowprops=dict(arrowstyle="<->", color=CRIMSON, lw=2))
    ax.text(1.8, 4.8, "Total Lung Capacity\n(TLC = 5.6 dm³)\nTLC = VC + RV", ha="left", va="center", fontsize=8, fontweight="bold", color=CRIMSON)

    fig.tight_layout()
    fig.savefig(os.path.join(OUTPUT_DIR, "fig9_7.png"), dpi=300)
    plt.close(fig)

# -----------------------------------------------------------------------------
# Fig 9.8: Fick's Law of Diffusion & Alveolar Partial Pressures
# -----------------------------------------------------------------------------
def generate_fig9_8():
    fig, ax = plt.subplots(figsize=(8, 6), dpi=300)
    set_plot_style(ax, "Fig. 9.8: Fick's Law of Diffusion Applied to Gas Exchange")
    ax.set_xlim(0, 10)
    ax.set_ylim(0, 10)
    ax.axis("off")

    # Formula Header Box
    fick_box = patches.FancyBboxPatch((1.0, 7.8), 8.0, 1.6, boxstyle="round,pad=0.2", facecolor="#f1f5f9", edgecolor=NAVY, lw=2.0)
    ax.add_patch(fick_box)
    ax.text(5.0, 8.9, r"$\mathbf{Rate\ of\ Diffusion \propto \frac{A \times \Delta P}{x}}$", ha="center", va="center", fontsize=14, color=NAVY)
    ax.text(5.0, 8.2, "A = Surface Area (~100 m²)  |  ΔP = Partial Pressure Gradient  |  x = Diffusion Distance (< 0.5 µm)", ha="center", va="center", fontsize=8, fontweight="bold", color=STEEL_BLUE)

    # 3 Factor Cards
    # Card 1: Surface Area (A)
    c1 = patches.FancyBboxPatch((0.5, 3.8), 2.8, 3.6, boxstyle="round,pad=0.2", facecolor="#dbeafe", edgecolor=STEEL_BLUE, lw=1.5)
    ax.add_patch(c1)
    ax.text(1.9, 7.0, "1. SURFACE AREA (A)", ha="center", va="center", fontsize=8.5, fontweight="bold", color=STEEL_BLUE)
    ax.text(1.9, 5.4, "• 500-700 million alveoli\n• Total area ~100 m²\n(size of tennis court)\n• Extensive network of\ninterlocking capillaries\n• Alveoli spherical shape\nmaximises SA:V ratio",
            ha="center", va="center", fontsize=7.2, color=DARK_GREY)

    # Card 2: Partial Pressure Gradient (ΔP)
    c2 = patches.FancyBboxPatch((3.6, 3.8), 2.8, 3.6, boxstyle="round,pad=0.2", facecolor="#fee2e2", edgecolor=CRIMSON, lw=1.5)
    ax.add_patch(c2)
    ax.text(5.0, 7.0, "2. GRADIENT (ΔP)", ha="center", va="center", fontsize=8.5, fontweight="bold", color=CRIMSON)
    ax.text(5.0, 5.4, "• Oxygen:\n  Alveoli: 104 mmHg\n  Capillary: 40 mmHg\n  ΔP = 64 mmHg\n• Carbon Dioxide:\n  Capillary: 45 mmHg\n  Alveoli: 40 mmHg\n  ΔP = 5 mmHg\n(CO2 is 20x more soluble)",
            ha="center", va="center", fontsize=7.2, color=DARK_GREY)

    # Card 3: Diffusion Distance (x)
    c3 = patches.FancyBboxPatch((6.7, 3.8), 2.8, 3.6, boxstyle="round,pad=0.2", facecolor="#dcfce7", edgecolor=GREEN_ACCENT, lw=1.5)
    ax.add_patch(c3)
    ax.text(8.1, 7.0, "3. DISTANCE (x)", ha="center", va="center", fontsize=8.5, fontweight="bold", color=GREEN_ACCENT)
    ax.text(8.1, 5.4, "• Ultra-thin barrier:\n  Type I pneumocyte\n  Basement membrane\n  Capillary endothelium\n• Total x < 0.5 µm\n• RBCs squeeze single-\nfile (lumen 7 µm)\nminimising plasma gap",
            ha="center", va="center", fontsize=7.2, color=DARK_GREY)

    # Bottom Maintaining Gradient Mechanism
    bot_box = patches.FancyBboxPatch((0.5, 0.6), 9.0, 2.6, boxstyle="round,pad=0.2", facecolor="#fff7ed", edgecolor="#d97706", lw=1.5)
    ax.add_patch(bot_box)
    ax.text(5.0, 2.7, "HOW THE STEEP CONCENTRATION GRADIENT IS ACTIVELY MAINTAINED", ha="center", va="center", fontsize=8.5, fontweight="bold", color="#d97706")
    ax.text(2.8, 1.6, "A. CONTINUOUS VENTILATION\n• Fresh air brought into alveoli (high O2, low CO2)\n• Stale air exhaled (removes accumulated CO2)", ha="center", va="center", fontsize=7.5, color=DARK_GREY)
    ax.text(7.2, 1.6, "B. CONTINUOUS PERFUSION\n• Pulmonary circulation brings deoxygenated blood\n• Rapidly carries oxygenated blood away to heart", ha="center", va="center", fontsize=7.5, color=DARK_GREY)

    fig.tight_layout()
    fig.savefig(os.path.join(OUTPUT_DIR, "fig9_8.png"), dpi=300)
    plt.close(fig)

# -----------------------------------------------------------------------------
# Fig 9.9: Histopathology of Chronic Bronchitis
# -----------------------------------------------------------------------------
def generate_fig9_9():
    fig, (ax1, ax2) = plt.subplots(1, 2, figsize=(9, 5), dpi=300)

    # Ax1: Normal Bronchial Wall
    set_plot_style(ax1, "Normal Healthy Bronchial Mucosa")
    ax1.set_xlim(0, 10)
    ax1.set_ylim(0, 10)
    ax1.axis("off")

    # Lumen
    ax1.text(5.0, 9.2, "Lumen (Clear Airway)", ha="center", va="center", fontsize=8.5, fontweight="bold", color=STEEL_BLUE)

    # Healthy Cilia
    for cx in np.linspace(1.0, 9.0, 30):
        ax1.plot([cx, cx], [7.6, 8.4], color=STEEL_BLUE, lw=1.8)
    ax1.text(5.0, 8.6, "Dense, active cilia (~200/cell)", ha="center", va="center", fontsize=7, color=STEEL_BLUE)

    # Normal Epithelium (few goblet cells)
    ax1.add_patch(patches.Rectangle((0.5, 4.5), 9.0, 3.1, facecolor="#eff6ff", edgecolor=NAVY, lw=1.2))
    ax1.text(5.0, 6.0, "Pseudostratified Ciliated Columnar Epithelium\n(Goblet cells: ~1 per 5 ciliated cells)", ha="center", va="center", fontsize=7.5, color=NAVY)

    # Normal Submucosa & Seromucous Glands
    ax1.add_patch(patches.Rectangle((0.5, 1.5), 9.0, 3.0, facecolor="#f8fafc", edgecolor=BORDER_COLOR, lw=1.0))
    ax1.text(5.0, 3.0, "Submucosa\nNormal Reid Index < 0.4 (glands occupy < 40% wall)", ha="center", va="center", fontsize=7.5, color=DARK_GREY)

    # Ax2: Chronic Bronchitis
    set_plot_style(ax2, "Chronic Bronchitis (Smoker's Airway)")
    ax2.set_xlim(0, 10)
    ax2.set_ylim(0, 10)
    ax2.axis("off")

    # Lumen plugged with thick mucus & bacteria
    ax2.add_patch(patches.Rectangle((0.5, 7.5), 9.0, 2.0, facecolor="#fef08a", edgecolor="#ca8a04", lw=1.5, alpha=0.8))
    ax2.text(5.0, 8.8, "MUCUS PLUG & BACTERIAL INFECTION", ha="center", va="center", fontsize=8.5, fontweight="bold", color="#854d0e")
    ax2.text(5.0, 8.0, "Stagnant, viscous mucus culture medium for H. influenzae", ha="center", va="center", fontsize=7, color="#854d0e")

    # Destroyed & Paralysed Cilia (Ciliostasis)
    for cx in np.linspace(1.0, 9.0, 10):
        ax2.plot([cx, cx+0.1], [7.2, 7.4], color="#94a3b8", lw=1.0, linestyle=":")
    ax2.text(5.0, 7.3, "Cilia damaged, paralysed, or destroyed by tar!", ha="center", va="center", fontsize=7, fontweight="bold", color=CRIMSON)

    # Hypertrophied Epithelium & Hyperplasia of Goblet Cells
    ax2.add_patch(patches.Rectangle((0.5, 4.0), 9.0, 3.2, facecolor="#fee2e2", edgecolor=CRIMSON, lw=1.5))
    ax2.text(5.0, 5.6, "GOBLET CELL HYPERPLASIA\nExcessive mucin production; squamous metaplasia", ha="center", va="center", fontsize=8, fontweight="bold", color=CRIMSON)

    # Submucosa with enlarged mucous glands & chronic inflammatory infiltrate
    ax2.add_patch(patches.Rectangle((0.5, 1.0), 9.0, 3.0, facecolor="#fecaca", edgecolor=CRIMSON, lw=1.2))
    ax2.text(5.0, 2.5, "Submucosa: Hypertrophied Glands (Reid Index > 0.6)\nInfiltration by Neutrophils & Macrophages\nChronic productive cough for >= 3 months / 2 yrs", ha="center", va="center", fontsize=7.2, fontweight="bold", color=NAVY)

    fig.tight_layout()
    fig.savefig(os.path.join(OUTPUT_DIR, "fig9_9.png"), dpi=300)
    plt.close(fig)

# -----------------------------------------------------------------------------
# Fig 9.10: Pathogenesis of Emphysema
# -----------------------------------------------------------------------------
def generate_fig9_10():
    fig, ax = plt.subplots(figsize=(8.5, 6), dpi=300)
    set_plot_style(ax, "Fig. 9.10: Molecular & Cellular Pathogenesis of Emphysema")
    ax.set_xlim(0, 10)
    ax.set_ylim(0, 10)
    ax.axis("off")

    # Step 1: Cigarette Smoke Irritation (Top Left)
    s1 = patches.FancyBboxPatch((0.5, 7.2), 4.2, 2.2, boxstyle="round,pad=0.2", facecolor="#fee2e2", edgecolor=CRIMSON, lw=1.5)
    ax.add_patch(s1)
    ax.text(2.6, 8.8, "1. CIGARETTE SMOKE IRRITATION", ha="center", va="center", fontsize=8, fontweight="bold", color=CRIMSON)
    ax.text(2.6, 7.9, "• Particulates settle in terminal bronchioles\n• Alveolar macrophages phagocytose smoke\n• Release chemotactic factors (IL-8, LTB4)\n• Attract massive influx of NEUTROPHILS", ha="center", va="center", fontsize=7.2, color=DARK_GREY)

    # Step 2: Elastase-Antiprotease Imbalance (Top Right)
    s2 = patches.FancyBboxPatch((5.3, 7.2), 4.2, 2.2, boxstyle="round,pad=0.2", facecolor="#fee2e2", edgecolor=CRIMSON, lw=1.5)
    ax.add_patch(s2)
    ax.text(7.4, 8.8, "2. PROTEASE-ANTIPROTEASE IMBALANCE", ha="center", va="center", fontsize=8, fontweight="bold", color=CRIMSON)
    ax.text(7.4, 7.9, "• Neutrophils secrete ELASTASE (protease)\n• Smoke oxidants INACTIVATE α1-antitrypsin\n  (the natural protective elastase inhibitor)\n• Unchecked elastase digests ELASTIN fibres!", ha="center", va="center", fontsize=7.2, color=DARK_GREY)

    # Step 3: Breakdown of Alveolar Septa (Bottom Left)
    s3 = patches.FancyBboxPatch((0.5, 3.8), 4.2, 2.6, boxstyle="round,pad=0.2", facecolor="#ffedd5", edgecolor="#ea580c", lw=1.5)
    ax.add_patch(s3)
    ax.text(2.6, 5.9, "3. DESTRUCTION OF ALVEOLAR WALLS", ha="center", va="center", fontsize=8, fontweight="bold", color="#ea580c")
    ax.text(2.6, 4.8, "• Alveolar septa lyse and coalesce\n• Forms large, irregular air sacs (bullae)\n• Massive loss of gas exchange surface area\n• Destruction of capillary beds -> hypoxia", ha="center", va="center", fontsize=7.2, color=DARK_GREY)

    # Step 4: Loss of Elastic Recoil & Airway Collapse (Bottom Right)
    s4 = patches.FancyBboxPatch((5.3, 3.8), 4.2, 2.6, boxstyle="round,pad=0.2", facecolor="#ffedd5", edgecolor="#ea580c", lw=1.5)
    ax.add_patch(s4)
    ax.text(7.4, 5.9, "4. LOSS OF ELASTIC RECOIL", ha="center", va="center", fontsize=8, fontweight="bold", color="#ea580c")
    ax.text(7.4, 4.8, "• Lungs cannot recoil passively during exhalation\n• Bronchioles lack cartilage and COLLAPSE\n• Air becomes trapped in lungs (air trapping)\n• Extreme breathlessness (dyspnea), barrel chest", ha="center", va="center", fontsize=7.2, color=DARK_GREY)

    # Arrows connecting steps
    ax.annotate("", xy=(5.3, 8.3), xytext=(4.7, 8.3), arrowprops=dict(arrowstyle="->", color=NAVY, lw=2.5))
    ax.annotate("", xy=(2.6, 6.4), xytext=(2.6, 7.2), arrowprops=dict(arrowstyle="->", color=NAVY, lw=2.5))
    ax.annotate("", xy=(5.3, 5.1), xytext=(4.7, 5.1), arrowprops=dict(arrowstyle="->", color=NAVY, lw=2.5))

    # Bottom Comparison: Normal Alveoli vs Emphysematous Bullae
    bot_box = patches.FancyBboxPatch((0.5, 0.6), 9.0, 2.6, boxstyle="round,pad=0.2", facecolor="#f1f5f9", edgecolor=NAVY, lw=1.5)
    ax.add_patch(bot_box)
    ax.text(5.0, 2.8, "HISTOLOGICAL COMPARISON", ha="center", va="center", fontsize=8.5, fontweight="bold", color=NAVY)

    # Left: Many small alveoli
    for ax_pt, ay_pt in [(2.0, 1.7), (2.6, 1.7), (2.3, 2.1), (2.9, 2.1), (1.7, 2.1), (2.0, 1.2), (2.6, 1.2)]:
        ax.add_patch(patches.Circle((ax_pt, ay_pt), 0.25, facecolor="#dbeafe", edgecolor=STEEL_BLUE, lw=1.2))
    ax.text(2.3, 0.8, "Normal: Millions of tiny alveoli\nHigh surface area (~100 m²)", ha="center", va="center", fontsize=7, fontweight="bold", color=STEEL_BLUE)

    # Right: Large confluent air space
    ax.add_patch(patches.Ellipse((7.4, 1.7), 2.2, 1.2, facecolor="#fee2e2", edgecolor=CRIMSON, lw=1.8))
    ax.text(7.4, 1.7, "EMPHYSEMATOUS\nBULLA", ha="center", va="center", fontsize=7.5, fontweight="bold", color=CRIMSON)
    ax.text(7.4, 0.8, "Diseased: Coalesced large space\nSeverely reduced surface area", ha="center", va="center", fontsize=7, fontweight="bold", color=CRIMSON)

    fig.tight_layout()
    fig.savefig(os.path.join(OUTPUT_DIR, "fig9_10.png"), dpi=300)
    plt.close(fig)

# -----------------------------------------------------------------------------
# Fig 9.11: Tobacco Smoke Triad: Nicotine, CO, and Tar
# -----------------------------------------------------------------------------
def generate_fig9_11():
    fig, (ax1, ax2, ax3) = plt.subplots(1, 3, figsize=(10, 5), dpi=300)

    # Ax1: Nicotine
    set_plot_style(ax1, "1. NICOTINE\n(Addictive Alkaloid)")
    ax1.set_xlim(0, 10)
    ax1.set_ylim(0, 10)
    ax1.axis("off")
    c1 = patches.FancyBboxPatch((0.5, 0.5), 9.0, 9.0, boxstyle="round,pad=0.2", facecolor="#fff1f2", edgecolor=CRIMSON, lw=1.5)
    ax1.add_patch(c1)
    ax1.text(5.0, 8.5, "MODE OF ACTION", ha="center", va="center", fontsize=8.5, fontweight="bold", color=CRIMSON)
    ax1.text(5.0, 5.0, "• Mimics acetylcholine\nat nicotinic receptors\n• Highly addictive\n\n• Stimulates adrenal medulla\nto secrete ADRENALINE\n\n• Systemic Effects:\n  - Arteriolar vasoconstriction\n  - Elevated blood pressure\n  - Increased heart rate\n  - Increased platelet stickiness\n    -> thrombosis risk\n  - Atheroma formation",
             ha="center", va="center", fontsize=7.2, color=DARK_GREY)

    # Ax2: Carbon Monoxide (CO)
    set_plot_style(ax2, "2. CARBON MONOXIDE\n(Toxic Gas)")
    ax2.set_xlim(0, 10)
    ax2.set_ylim(0, 10)
    ax2.axis("off")
    c2 = patches.FancyBboxPatch((0.5, 0.5), 9.0, 9.0, boxstyle="round,pad=0.2", facecolor="#eff6ff", edgecolor=STEEL_BLUE, lw=1.5)
    ax2.add_patch(c2)
    ax2.text(5.0, 8.5, "MODE OF ACTION", ha="center", va="center", fontsize=8.5, fontweight="bold", color=STEEL_BLUE)
    ax2.text(5.0, 5.0, "• Diffuses across alveoli\ninto erythrocytes\n\n• Binds IRREVERSIBLY to\nhaemoglobin with 250x\nhigher affinity than O2\n\n• Forms stable\nCARBOXYHAEMOGLOBIN\n(HbCO)\n\n• Reduces oxygen-carrying\ncapacity of blood\n\n• Damages arterial endothelium\naccelerating plaque deposit\n\n• Crosses placenta -> fetal hypoxia",
             ha="center", va="center", fontsize=7.2, color=DARK_GREY)

    # Ax3: Tar
    set_plot_style(ax3, "3. TAR\n(Carcinogenic Particulate)")
    ax3.set_xlim(0, 10)
    ax3.set_ylim(0, 10)
    ax3.axis("off")
    c3 = patches.FancyBboxPatch((0.5, 0.5), 9.0, 9.0, boxstyle="round,pad=0.2", facecolor="#fefce8", edgecolor="#ca8a04", lw=1.5)
    ax3.add_patch(c3)
    ax3.text(5.0, 8.5, "MODE OF ACTION", ha="center", va="center", fontsize=8.5, fontweight="bold", color="#854d0e")
    ax3.text(5.0, 5.0, "• Sticky brown residue\nsettles in lining of airways\n\n• Respiratory Effects:\n  - Paralyses & destroys cilia\n  - Hypertrophy of goblet cells\n  - Excessive mucus pooling\n    -> Chronic Bronchitis\n\n• Carcinogenic Effects:\n  - Contains benzo[a]pyrene\n  - Mutates TP53 gene\n  - Uncontrolled mitosis\n    -> Lung Cancer",
             ha="center", va="center", fontsize=7.2, color=DARK_GREY)

    fig.tight_layout()
    fig.savefig(os.path.join(OUTPUT_DIR, "fig9_11.png"), dpi=300)
    plt.close(fig)

# -----------------------------------------------------------------------------
# Fig 9.12: Multi-Step Bronchogenic Carcinoma Progression
# -----------------------------------------------------------------------------
def generate_fig9_12():
    fig, ax = plt.subplots(figsize=(9, 5.5), dpi=300)
    set_plot_style(ax, "Fig. 9.12: Multi-Step Pathogenesis of Bronchogenic Carcinoma (Lung Cancer)")
    ax.set_xlim(0, 10)
    ax.set_ylim(0, 10)
    ax.axis("off")

    stages = [
        ("1. Normal Epithelium", "Ciliated columnar cells\nwith active cilia and\nnormal goblet cells.", "#eff6ff", STEEL_BLUE, 0.5),
        ("2. Squamous Metaplasia", "Cilia lost; columnars\nreplaced by stratified\nsquamous cells (hardier).", "#fff7ed", "#ea580c", 2.8),
        ("3. Dysplasia & Atypia", "Cellular atypia; high\nnuclear-to-cytoplasmic\nratio; mitotic figures.", "#fef2f2", CRIMSON, 5.1),
        ("4. Invasive Carcinoma", "Tumor breaches basement\nmembrane; invades tissues,\nblood & lymph nodes.", "#fee2e2", "#7f1d1d", 7.4)
    ]

    for title, desc, bg, edge, x_pos in stages:
        box = patches.FancyBboxPatch((x_pos, 4.0), 2.1, 4.8, boxstyle="round,pad=0.15", facecolor=bg, edgecolor=edge, lw=1.5)
        ax.add_patch(box)
        ax.text(x_pos + 1.05, 8.4, title, ha="center", va="center", fontsize=8, fontweight="bold", color=edge)
        ax.text(x_pos + 1.05, 5.8, desc, ha="center", va="center", fontsize=7, color=DARK_GREY)

    # Connecting arrows
    for ax_pt in [2.65, 4.95, 7.25]:
        ax.annotate("", xy=(ax_pt + 0.15, 6.4), xytext=(ax_pt - 0.05, 6.4), arrowprops=dict(arrowstyle="->", color=NAVY, lw=2))

    # Bottom Genetic & Molecular Mechanisms
    bot_box = patches.FancyBboxPatch((0.5, 0.5), 9.0, 3.0, boxstyle="round,pad=0.2", facecolor="#f1f5f9", edgecolor=NAVY, lw=1.5)
    ax.add_patch(bot_box)
    ax.text(5.0, 3.0, "MOLECULAR DRIVERS OF TOBACCO-INDUCED CARCINOGENESIS", ha="center", va="center", fontsize=8.5, fontweight="bold", color=NAVY)
    ax.text(2.8, 1.8, "• Benzo[a]pyrene in tar binds DNA forming adducts\n• G -> T transversion mutations in TP53 gene\n• Loss of p53 tumor suppressor function\n  (no cell cycle arrest at G1/S, no apoptosis)", ha="center", va="center", fontsize=7.2, color=DARK_GREY)
    ax.text(7.2, 1.8, "• Activating mutations in KRAS oncogene\n• Secretion of VEGF -> tumour angiogenesis\n• Penetration of pulmonary venules & lymphatic vessels\n• Secondary metastases in brain, liver, bone", ha="center", va="center", fontsize=7.2, color=DARK_GREY)

    fig.tight_layout()
    fig.savefig(os.path.join(OUTPUT_DIR, "fig9_12.png"), dpi=300)
    plt.close(fig)

# -----------------------------------------------------------------------------
# Fig 9.13: Mechanics of Ventilation: Thoracic Pressure & Volume
# -----------------------------------------------------------------------------
def generate_fig9_13():
    fig, (ax1, ax2) = plt.subplots(1, 2, figsize=(9, 5), dpi=300)

    # Ax1: Inspiration
    set_plot_style(ax1, "Inspiration (Active Process)")
    ax1.set_xlim(0, 10)
    ax1.set_ylim(0, 10)
    ax1.axis("off")

    c1 = patches.FancyBboxPatch((0.5, 0.5), 9.0, 9.0, boxstyle="round,pad=0.2", facecolor="#eff6ff", edgecolor=STEEL_BLUE, lw=1.5)
    ax1.add_patch(c1)
    ax1.text(5.0, 8.8, "INSPIRATION DYNAMICS", ha="center", va="center", fontsize=9, fontweight="bold", color=STEEL_BLUE)

    ax1.text(5.0, 5.2, "1. MUSCLE ACTIONS:\n• External intercostal muscles CONTRACT\n• Internal intercostals relax\n• Ribs move UP and OUT\n• Diaphragm CONTRACTS and flattens\n\n2. VOLUME & PRESSURE CHANGES:\n• Thoracic cavity volume INCREASES\n• Intrapleural pressure drops (-8 mmHg)\n• Intrapulmonary pressure falls below atmospheric\n  (down to -1 mmHg / -0.13 kPa)\n\n3. AIRFLOW:\n• Air rushes down pressure gradient into lungs\n• Alveoli expand, stretching elastic fibres",
             ha="center", va="center", fontsize=7.5, color=DARK_GREY)

    # Ax2: Expiration
    set_plot_style(ax2, "Expiration at Rest (Passive Process)")
    ax2.set_xlim(0, 10)
    ax2.set_ylim(0, 10)
    ax2.axis("off")

    c2 = patches.FancyBboxPatch((0.5, 0.5), 9.0, 9.0, boxstyle="round,pad=0.2", facecolor="#fff1f2", edgecolor=CRIMSON, lw=1.5)
    ax2.add_patch(c2)
    ax2.text(5.0, 8.8, "EXPIRATION DYNAMICS", ha="center", va="center", fontsize=9, fontweight="bold", color=CRIMSON)

    ax2.text(5.0, 5.2, "1. MUSCLE ACTIONS:\n• External intercostal muscles RELAX\n• Ribs fall DOWN and IN under gravity\n• Diaphragm RELAXES, doming upwards\n  into thoracic cavity\n\n2. VOLUME & PRESSURE CHANGES:\n• Thoracic cavity volume DECREASES\n• Passive ELASTIC RECOIL of alveolar fibres\n• Intrapulmonary pressure rises above atmospheric\n  (up to +1 mmHg / +0.13 kPa)\n\n3. AIRFLOW:\n• Air forced out of lungs down pressure gradient\n• Forced expiration (exercise): internal intercostals\n  & abdominal muscles contract actively",
             ha="center", va="center", fontsize=7.5, color=DARK_GREY)

    fig.tight_layout()
    fig.savefig(os.path.join(OUTPUT_DIR, "fig9_13.png"), dpi=300)
    plt.close(fig)

# -----------------------------------------------------------------------------
# Fig 9.14: Tissue Distribution Matrix Across Respiratory Tract
# -----------------------------------------------------------------------------
def generate_fig9_14():
    fig, ax = plt.subplots(figsize=(8.5, 5.5), dpi=300)
    set_plot_style(ax, "Fig. 9.14: Distribution of Tissues Across the Human Gas Exchange System")
    ax.axis("off")

    # Table data
    columns = ["Region", "Cartilage", "Ciliated Epithelium", "Goblet Cells", "Smooth Muscle", "Elastic Fibres"]
    rows = [
        ["Trachea", "C-shaped Rings", "Abundant (Pseudostratified)", "Abundant", "Trachealis (Dorsal)", "Abundant in Lamina Propria"],
        ["Bronchus", "Irregular Plates", "Abundant (Columnar)", "Present", "Interlacing Bands", "Abundant"],
        ["Terminal Bronchiole", "ABSENT", "Ciliated Cuboidal", "Very Few / Absent", "Complete Circular Ring", "Abundant"],
        ["Respiratory Bronchiole", "ABSENT", "Cuboidal (Few Cilia)", "ABSENT", "Scattered Bundles", "Abundant"],
        ["Alveolus", "ABSENT", "ABSENT (Squamous Type I)", "ABSENT", "ABSENT", "Dense Network (Recoil)"]
    ]

    cell_colors = [
        ["#dbeafe", "#e0e7ff", "#eff6ff", "#eff6ff", "#fee2e2", "#fef9c3"],
        ["#dbeafe", "#e0e7ff", "#eff6ff", "#eff6ff", "#fee2e2", "#fef9c3"],
        ["#dbeafe", "#fee2e2", "#eff6ff", "#fee2e2", "#fca5a5", "#fef9c3"],
        ["#dbeafe", "#fee2e2", "#f1f5f9", "#fee2e2", "#fee2e2", "#fef9c3"],
        ["#dbeafe", "#fee2e2", "#fee2e2", "#fee2e2", "#fee2e2", "#fef08a"]
    ]

    table = ax.table(cellText=rows, colLabels=columns, cellColours=cell_colors,
                     loc="center", cellLoc="center")
    table.auto_set_font_size(False)
    table.set_fontsize(7.5)
    table.scale(1.0, 2.0)

    # Style header row
    for col in range(len(columns)):
        cell = table[0, col]
        cell.set_facecolor(NAVY)
        cell.set_text_props(color="white", fontweight="bold", fontsize=8)

    # Highlight notes at bottom
    note_box = patches.FancyBboxPatch((0.05, 0.05), 0.9, 0.16, boxstyle="round,pad=0.05", facecolor="#fff1f2", edgecolor=CRIMSON, lw=1.5, transform=ax.transAxes)
    ax.add_patch(note_box)
    ax.text(0.5, 0.13, "CRITICAL CAMBRIDGE EXAMINER MANDATE: Cartilage is NEVER present in bronchioles!",
            ha="center", va="center", fontsize=8, fontweight="bold", color=CRIMSON, transform=ax.transAxes)
    ax.text(0.5, 0.08, "Elastic fibres are present throughout the entire respiratory tract from trachea to alveoli.",
            ha="center", va="center", fontsize=7.5, color=DARK_GREY, transform=ax.transAxes)

    fig.tight_layout()
    fig.savefig(os.path.join(OUTPUT_DIR, "fig9_14.png"), dpi=300)
    plt.close(fig)

def main():
    print("Generating 14 vector diagrams for Topic 9: Gas Exchange...")
    generate_fig9_1()
    generate_fig9_2()
    generate_fig9_3()
    generate_fig9_4()
    generate_fig9_5()
    generate_fig9_6()
    generate_fig9_7()
    generate_fig9_8()
    generate_fig9_9()
    generate_fig9_10()
    generate_fig9_11()
    generate_fig9_12()
    generate_fig9_13()
    generate_fig9_14()
    print("All 14 Topic 9 figures generated successfully in 300 DPI!")

if __name__ == "__main__":
    main()
